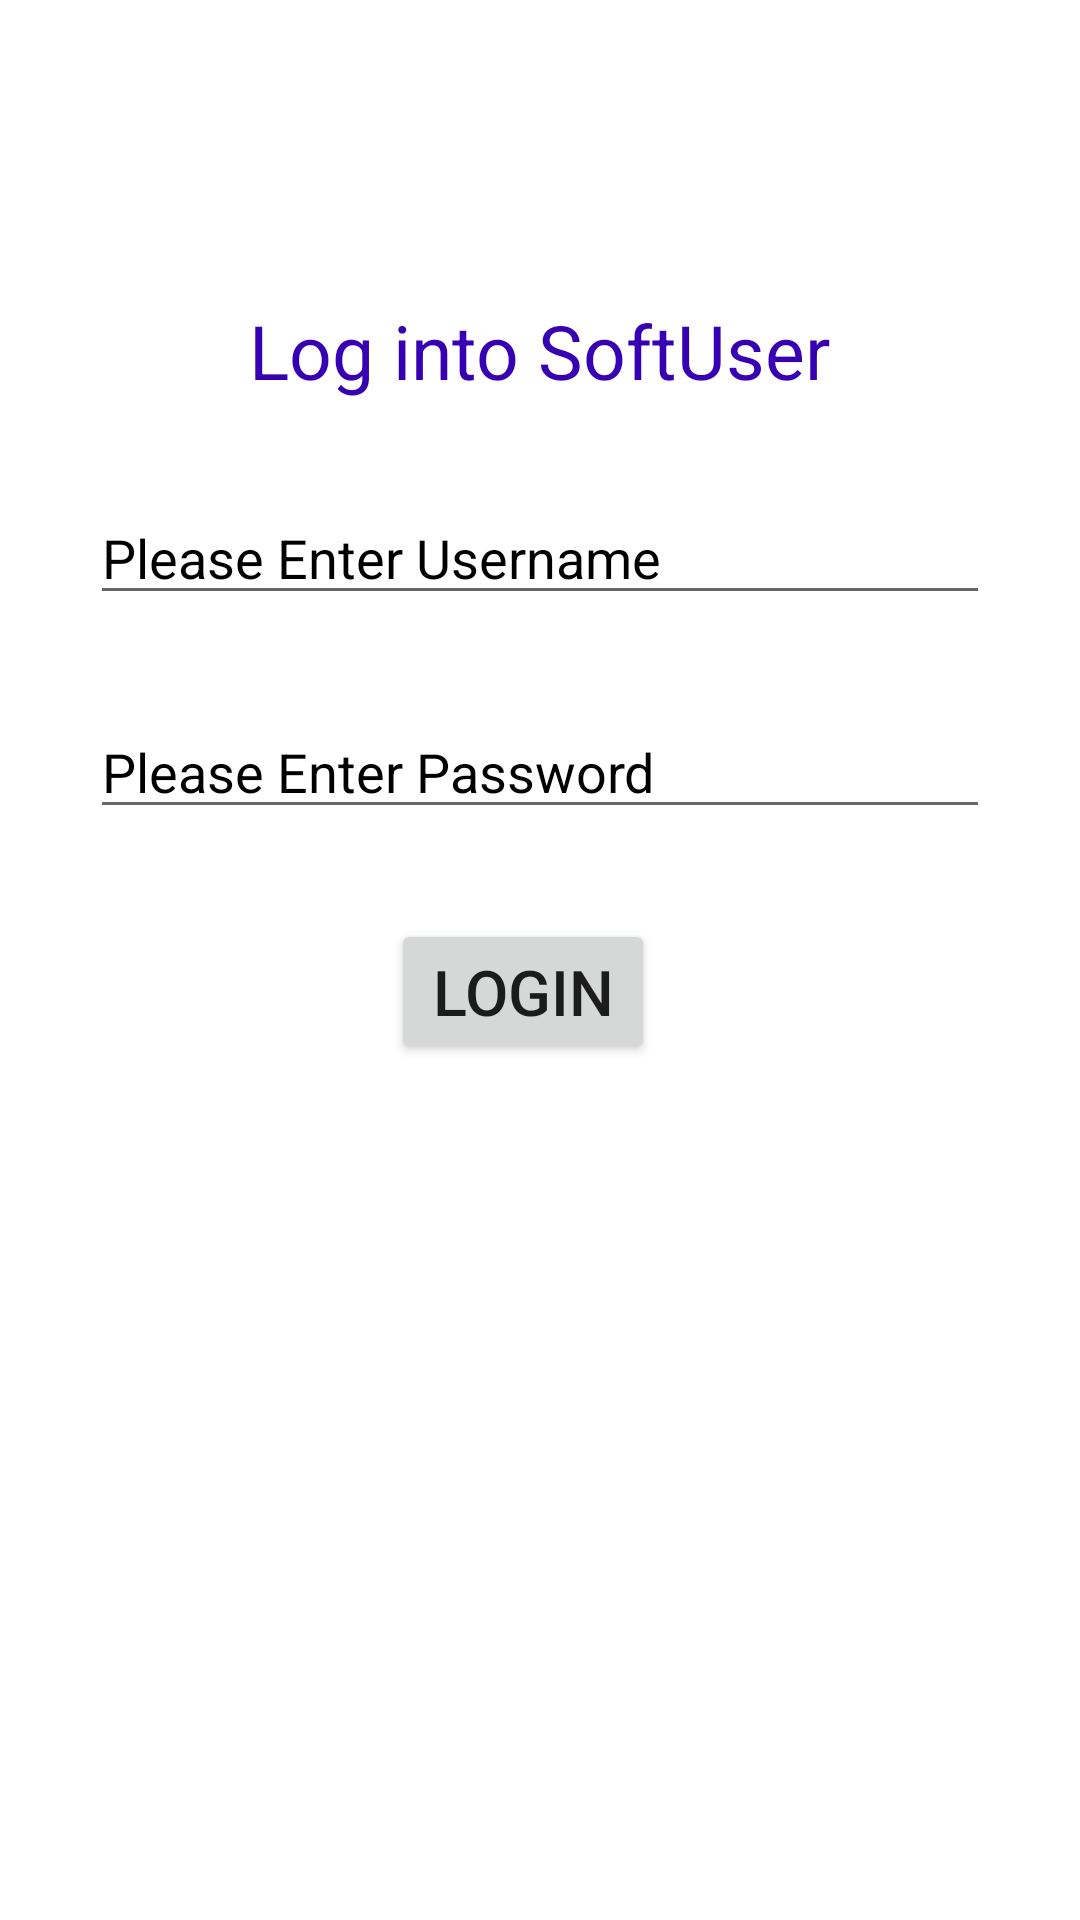

Reconstruct the res/layout file that produces this screen, plus the resources it refers to.
<!-- AndroidManifest.xml: application theme Theme.SoftUser_Anil -->
<!-- res/layout/activity_main.xml -->
<?xml version="1.0" encoding="utf-8"?>
<androidx.constraintlayout.widget.ConstraintLayout xmlns:android="http://schemas.android.com/apk/res/android"
    xmlns:app="http://schemas.android.com/apk/res-auto"
    xmlns:tools="http://schemas.android.com/tools"
    android:layout_width="match_parent"
    android:layout_height="match_parent"
    tools:context=".MainActivity">

    <TextView
        android:id="@+id/tvLogin"
        android:layout_width="wrap_content"
        android:layout_height="wrap_content"
        android:layout_marginTop="100dp"
        android:gravity="center"
        android:text="Log into SoftUser"
        android:textSize="25sp"
        android:textColor="@color/design_default_color_primary_dark"
        app:layout_constraintEnd_toEndOf="parent"
        app:layout_constraintHorizontal_bias="0.498"
        app:layout_constraintStart_toStartOf="parent"
        app:layout_constraintTop_toTopOf="parent" />

    <EditText
        android:id="@+id/etUsername"
        android:layout_width="match_parent"
        android:layout_height="wrap_content"
        android:layout_margin="30dp"
        android:hint="Please Enter Username"
        android:textColorHint="@color/black"
        app:layout_constraintEnd_toEndOf="parent"
        app:layout_constraintHorizontal_bias="0.473"
        app:layout_constraintStart_toStartOf="parent"
        app:layout_constraintTop_toBottomOf="@+id/tvLogin" />

    <EditText
        android:id="@+id/etPassword"
        android:layout_width="match_parent"
        android:layout_height="wrap_content"
        android:layout_margin="30dp"
        android:hint="Please Enter Password"
        android:textColorHint="@color/black"
        android:inputType="textPassword"
        app:layout_constraintEnd_toEndOf="parent"
        app:layout_constraintHorizontal_bias="0.473"
        app:layout_constraintStart_toStartOf="parent"
        app:layout_constraintTop_toBottomOf="@+id/etUsername" />

    <Button
        android:id="@+id/btnLogin"
        android:layout_width="wrap_content"
        android:layout_height="wrap_content"
        android:layout_margin="30dp"
        android:textSize="21sp"
        android:text="Login"
        app:layout_constraintEnd_toEndOf="parent"
        app:layout_constraintHorizontal_bias="0.473"
        app:layout_constraintStart_toStartOf="parent"
        app:layout_constraintTop_toBottomOf="@+id/etPassword" />
</androidx.constraintlayout.widget.ConstraintLayout>
<!-- resources referenced by this layout -->
<resources>
  <style name="Theme.SoftUser_Anil" parent="Theme.MaterialComponents.DayNight.DarkActionBar">
          
          <item name="colorPrimary">@color/purple_500</item>
          <item name="colorPrimaryVariant">@color/purple_700</item>
          <item name="colorOnPrimary">@color/white</item>
          
          <item name="colorSecondary">@color/teal_200</item>
          <item name="colorSecondaryVariant">@color/teal_700</item>
          <item name="colorOnSecondary">@color/black</item>
          
          <item name="android:statusBarColor" tools:targetApi="l">?attr/colorPrimaryVariant</item>
          
      </style>
  <!-- not gathered from this repository: default colours our renderer supplied (Android Studio template values) -->
  <color name="purple_500">#FF6200EE</color>
  <color name="purple_700">#FF3700B3</color>
  <color name="teal_200">#FF03DAC5</color>
  <color name="teal_700">#FF018786</color>
  <color name="black">#FF000000</color>
  <color name="white">#FFFFFFFF</color>
</resources>
